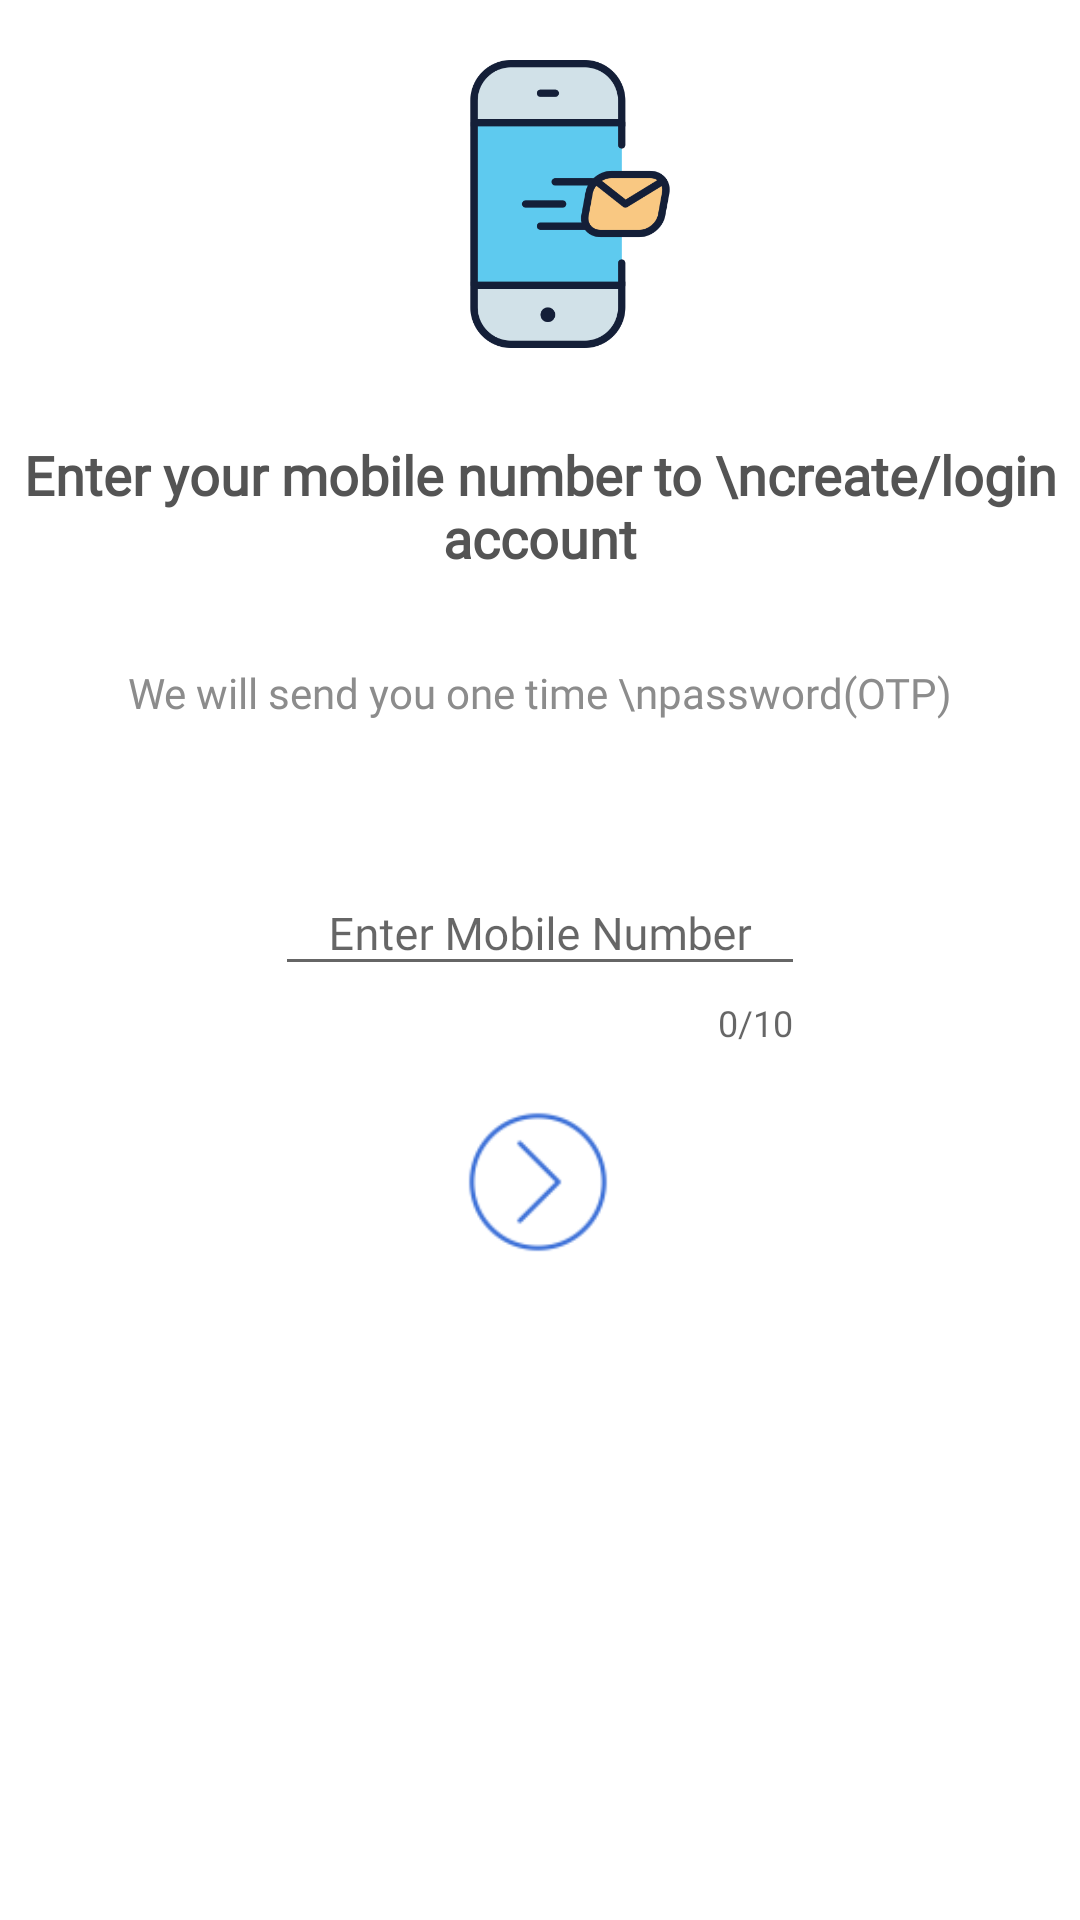

Layout XML and referenced resources for this Android screen:
<!-- AndroidManifest.xml: application theme AppTheme -->
<!-- res/layout/activity_create_account.xml -->
<?xml version="1.0" encoding="utf-8"?>
<android.support.constraint.ConstraintLayout xmlns:android="http://schemas.android.com/apk/res/android"
    xmlns:app="http://schemas.android.com/apk/res-auto"
    xmlns:tools="http://schemas.android.com/tools"
    android:layout_width="match_parent"
    android:background="#FFF"
    android:layout_height="match_parent"
    tools:context=".Entity.AccountCreation.CreateAccountActivity">

    <ImageView
        android:id="@+id/image_view_message_out"
        android:layout_width="0dp"
        android:layout_height="0dp"
        android:layout_marginStart="70dp"
        android:layout_marginEnd="50dp"
        android:layout_marginBottom="50dp"
        android:layout_marginTop="20dp"
        android:background="@drawable/message_outgoing"
        app:layout_constraintDimensionRatio="H,1:1"
        app:layout_constraintEnd_toEndOf="@id/right_guideline_for_imageview"
        app:layout_constraintStart_toStartOf="@id/left_guideline_for_imageview"
        app:layout_constraintTop_toTopOf="parent" />

    <TextView
        android:id="@+id/enter_mobile_details"
        android:layout_width="wrap_content"
        android:layout_height="wrap_content"
        android:layout_marginTop="30dp"
        android:fontFamily="@font/proxima_nova_semibold"
        android:gravity="center"
        android:text="Enter your mobile number to \ncreate/login account"
        android:textColor="#545454"
        android:textSize="18sp"
        android:textStyle="bold"
        app:layout_constraintEnd_toEndOf="parent"
        app:layout_constraintStart_toStartOf="parent"
        app:layout_constraintTop_toBottomOf="@id/image_view_message_out" />

    <TextView
        android:id="@+id/otp_text"
        android:layout_width="wrap_content"
        android:layout_height="wrap_content"
        android:layout_marginTop="30dp"
        android:fontFamily="@font/proxima_nova_semibold"
        android:gravity="center"
        android:text="We will send you one time \npassword(OTP)"
        android:textColor="#8c8c8c"
        app:layout_constraintEnd_toEndOf="parent"
        app:layout_constraintStart_toStartOf="parent"
        app:layout_constraintTop_toBottomOf="@id/enter_mobile_details" />

    <android.support.design.widget.TextInputLayout
        android:id="@+id/layout_phone_number"
        android:layout_width="wrap_content"
        android:layout_height="wrap_content"
        android:layout_margin="40dp"
        app:counterEnabled="true"
        app:counterMaxLength="10"
        app:errorEnabled="true"
        app:layout_constraintEnd_toEndOf="parent"
        app:layout_constraintStart_toStartOf="parent"
        app:layout_constraintTop_toBottomOf="@id/otp_text">

        <android.support.design.widget.TextInputEditText
            android:id="@+id/login_phone_number"
            android:layout_width="match_parent"
            android:layout_height="wrap_content"
            android:ems="10"
            android:fontFamily="@font/proxima_nova_semibold"
            android:gravity="center"
            android:inputType="phone"
            android:hint="Enter Mobile Number"
            android:textSize="15sp" />
    </android.support.design.widget.TextInputLayout>

    <ImageButton
        android:layout_width="50dp"
        android:layout_height="50dp"
        android:background="@drawable/ic_right_arrow"
        android:scaleType="fitCenter"
        android:id="@+id/send_otp_button"
        android:layout_marginTop="20dp"
        app:layout_constraintEnd_toEndOf="parent"
        app:layout_constraintHorizontal_bias="0.498"
        app:layout_constraintStart_toStartOf="parent"
        app:layout_constraintTop_toBottomOf="@id/layout_phone_number"
         />

    <android.support.constraint.Guideline
        android:id="@+id/left_guideline_for_imageview"
        android:layout_width="wrap_content"
        android:layout_height="wrap_content"
        android:orientation="vertical"
        app:layout_constraintGuide_percent="0.20" />

    <android.support.constraint.Guideline
        android:id="@+id/right_guideline_for_imageview"
        android:layout_width="wrap_content"
        android:layout_height="wrap_content"
        android:orientation="vertical"
        app:layout_constraintGuide_percent="0.80" />

</android.support.constraint.ConstraintLayout>
<!-- resources referenced by this layout -->
<resources>
  <!-- drawable ic_right_arrow: png bitmap (drawable-hdpi, 636 bytes) -->
  <!-- drawable message_outgoing: png bitmap (drawable-v21, 17335 bytes) -->
  <style name="AppTheme" parent="Theme.AppCompat.Light">
          
          <item name="colorPrimary">@color/colorPrimary</item>
          <item name="colorPrimaryDark">@color/colorPrimaryDark</item>
          <item name="colorAccent">@color/colorAccent</item>
          <item name="android:windowLightStatusBar">true</item>
      </style>
  <color name="colorPrimary">#ffffff</color>
  <color name="colorPrimaryDark">#fff</color>
  <color name="colorAccent">#0D4DCE</color>
</resources>
